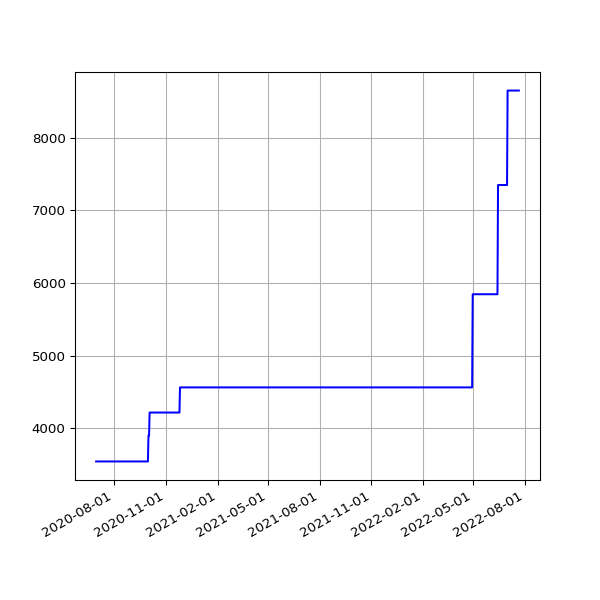

Data behind this chart, as committed beside it:
date, value
2020-06-30 15:21:27 +0100, 3545
2020-07-01 15:18:58 +0100, 3545
2020-07-02 15:18:19 +0100, 3545
2020-07-03 15:08:38 +0100, 3545
2020-07-04 15:10:00 +0100, 3545
2020-07-05 15:07:03 +0100, 3545
2020-07-06 15:09:49 +0100, 3545
2020-07-07 15:16:50 +0100, 3545
2020-07-08 15:12:56 +0100, 3545
2020-07-13 19:36:57 +0100, 3545
2020-07-14 19:25:53 +0100, 3545
2020-07-15 19:14:39 +0100, 3545
2020-07-16 19:16:24 +0100, 3545
2020-07-17 19:36:04 +0100, 3545
2020-07-18 19:19:22 +0100, 3545
2020-07-19 19:18:47 +0100, 3545
2020-07-20 19:22:52 +0100, 3545
2020-07-21 19:22:41 +0100, 3545
2020-07-22 19:24:15 +0100, 3545
2020-07-23 19:27:51 +0100, 3545
2020-07-24 19:25:43 +0100, 3545
2020-07-25 19:21:55 +0100, 3545
2020-07-26 19:18:27 +0100, 3545
2020-07-27 19:35:13 +0100, 3545
2020-07-28 20:35:34 +0100, 3545
2020-07-29 19:25:42 +0100, 3545
2020-07-30 19:28:48 +0100, 3545
2020-07-31 19:25:30 +0100, 3545
2020-08-02 19:30:26 +0100, 3545
2020-08-03 19:31:35 +0100, 3545
2020-08-04 19:26:21 +0100, 3545
2020-08-05 19:24:13 +0100, 3545
2020-08-06 19:24:27 +0100, 3545
2020-08-07 19:26:28 +0100, 3545
2020-08-08 19:23:40 +0100, 3545
2020-08-09 19:22:58 +0100, 3545
2020-08-10 19:22:43 +0100, 3545
2020-08-11 19:26:14 +0100, 3545
2020-08-12 19:31:23 +0100, 3545
2020-08-13 19:29:57 +0100, 3545
2020-08-14 19:47:20 +0100, 3545
2020-08-15 19:35:11 +0100, 3545
2020-08-16 19:23:27 +0100, 3545
2020-08-17 19:50:53 +0100, 3545
2020-08-18 19:21:06 +0100, 3545
2020-08-19 19:22:36 +0100, 3545
2020-08-20 19:25:06 +0100, 3545
2020-08-21 19:37:32 +0100, 3545
2020-08-22 19:23:49 +0100, 3545
2020-08-23 19:27:35 +0100, 3545
2020-08-24 19:31:22 +0100, 3545
2020-08-25 20:08:02 +0100, 3545
2020-08-26 19:23:13 +0100, 3545
2020-08-27 19:30:38 +0100, 3545
2020-08-28 19:36:11 +0100, 3545
2020-08-29 19:28:05 +0100, 3545
2020-08-30 19:30:30 +0100, 3545
2020-08-31 19:26:19 +0100, 3545
2020-09-01 19:30:23 +0100, 3545
2020-09-02 19:29:13 +0100, 3545
... 662 more rows
